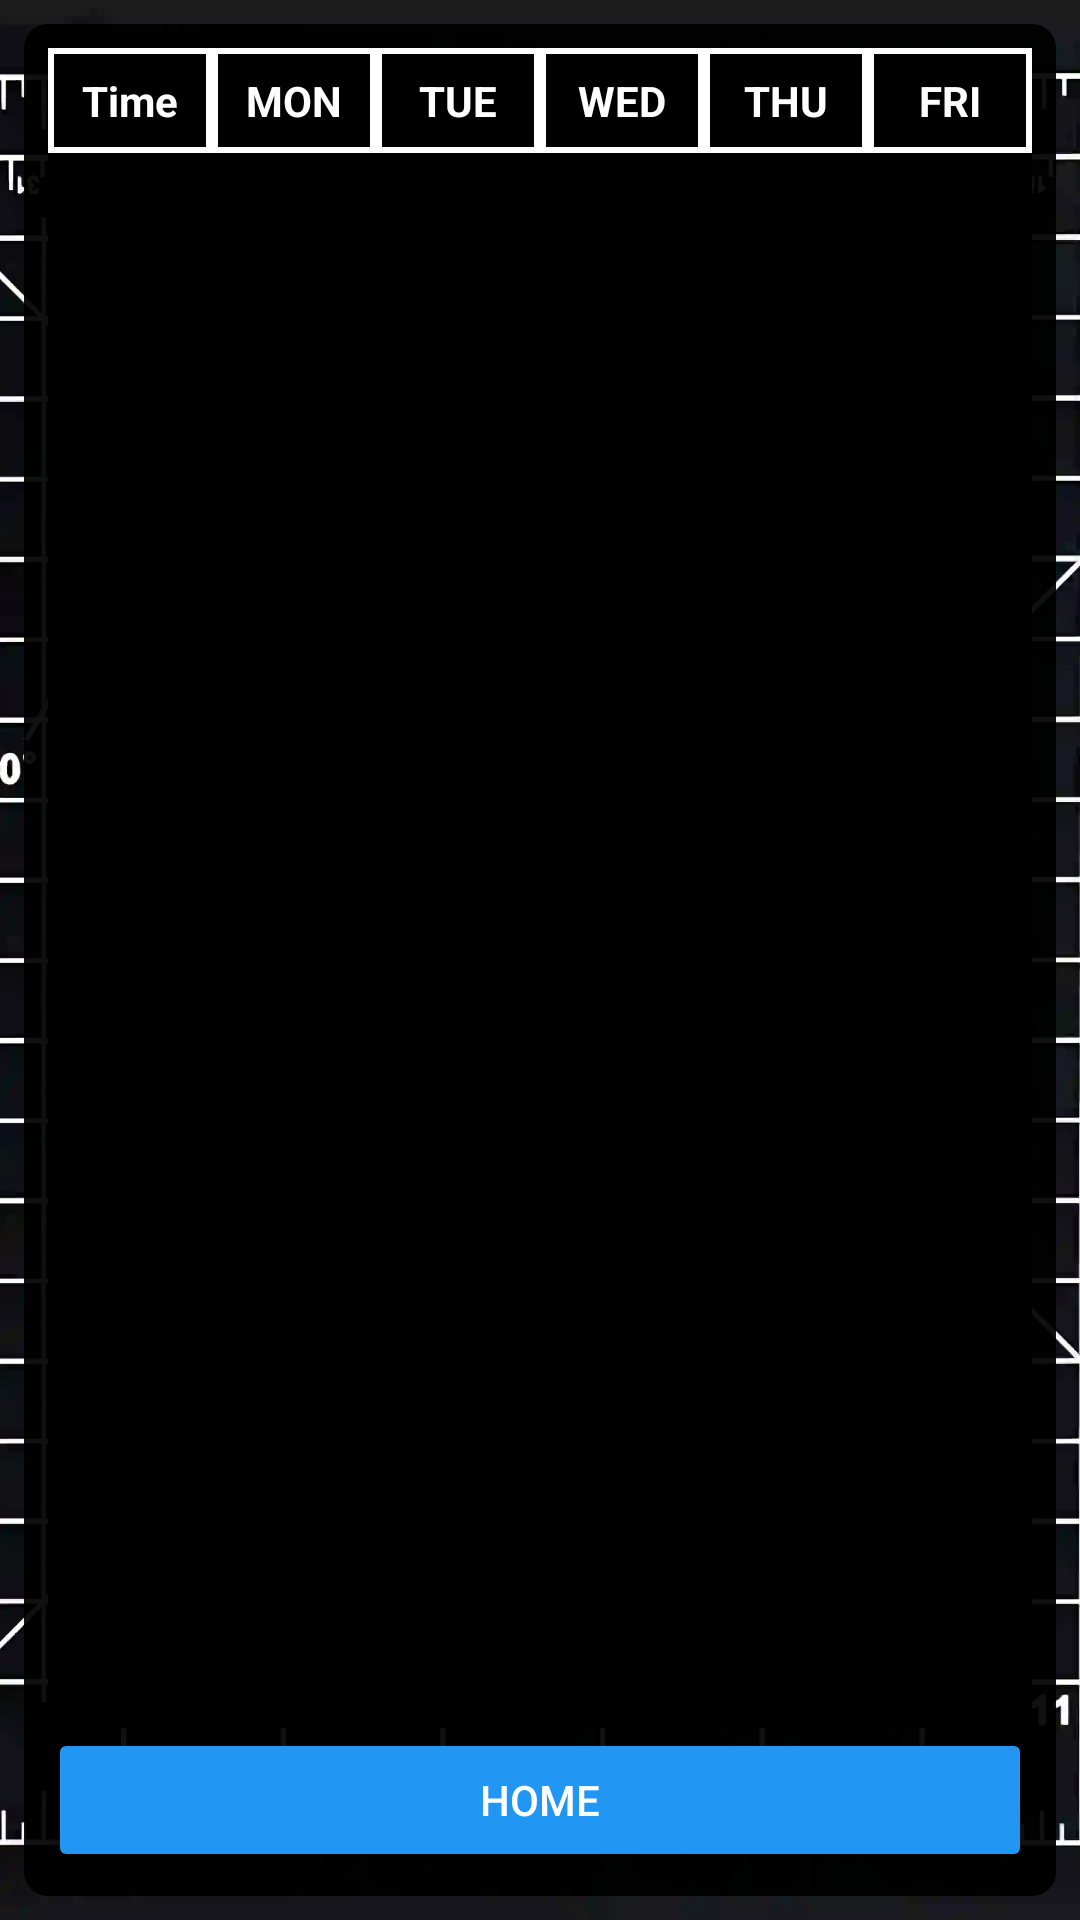

Reconstruct the res/layout file that produces this screen, plus the resources it refers to.
<!-- AndroidManifest.xml: application theme Theme.CourseRegApp -->
<!-- res/layout/activity_schedule.xml -->
<?xml version="1.0" encoding="utf-8"?>
<RelativeLayout xmlns:android="http://schemas.android.com/apk/res/android"
    xmlns:app="http://schemas.android.com/apk/res-auto"
    xmlns:tools="http://schemas.android.com/tools"
    android:id="@+id/main"
    android:layout_width="match_parent"
    android:layout_height="match_parent"
    tools:context=".CourseFindActivity">

    <ImageView
        android:layout_width="wrap_content"
        android:layout_height="wrap_content"
        android:scaleType="centerCrop"
        android:src="@drawable/appbg" />

    <LinearLayout
        android:layout_width="match_parent"
        android:layout_height="match_parent"
        android:layout_margin="8dp"
        android:background="@drawable/vertical_layout_bg"
        android:orientation="vertical"
        android:padding="8dp">

        <TableLayout
            android:id="@+id/schedule_table"
            android:layout_width="match_parent"
            android:layout_height="0dp"
            android:layout_weight="1"
            android:background="#000000"
            android:stretchColumns="*">

            
            <TableRow
                android:layout_width="match_parent"
                android:layout_height="wrap_content"
                android:background="#000000">

                <TextView
                    android:layout_width="0dp"
                    android:layout_height="wrap_content"
                    android:layout_weight="1"
                    android:gravity="center"
                    android:padding="8dp"
                    android:text="Time"
                    android:textStyle="bold"
                    android:textColor="#FFFFFF"
                    android:background="@drawable/border" />

                <TextView
                    android:layout_width="0dp"
                    android:layout_height="wrap_content"
                    android:layout_weight="1"
                    android:gravity="center"
                    android:padding="8dp"
                    android:text="MON"
                    android:textStyle="bold"
                    android:textColor="#FFFFFF"
                    android:background="@drawable/border" />

                <TextView
                    android:layout_width="0dp"
                    android:layout_height="wrap_content"
                    android:layout_weight="1"
                    android:gravity="center"
                    android:padding="8dp"
                    android:text="TUE"
                    android:textStyle="bold"
                    android:textColor="#FFFFFF"
                    android:background="@drawable/border" />

                <TextView
                    android:layout_width="0dp"
                    android:layout_height="wrap_content"
                    android:layout_weight="1"
                    android:gravity="center"
                    android:padding="8dp"
                    android:text="WED"
                    android:textStyle="bold"
                    android:textColor="#FFFFFF"
                    android:background="@drawable/border" />

                <TextView
                    android:layout_width="0dp"
                    android:layout_height="wrap_content"
                    android:layout_weight="1"
                    android:gravity="center"
                    android:padding="8dp"
                    android:text="THU"
                    android:textStyle="bold"
                    android:textColor="#FFFFFF"
                    android:background="@drawable/border" />

                <TextView
                    android:layout_width="0dp"
                    android:layout_height="wrap_content"
                    android:layout_weight="1"
                    android:gravity="center"
                    android:padding="8dp"
                    android:text="FRI"
                    android:textStyle="bold"
                    android:textColor="#FFFFFF"
                    android:background="@drawable/border" />
            </TableRow>
        </TableLayout>

        <Button
            android:id="@+id/home_button"
            android:layout_width="match_parent"
            android:layout_height="wrap_content"
            android:layout_gravity="bottom"
            android:backgroundTint="@color/blue"
            android:text="Home" />
    </LinearLayout>
</RelativeLayout>
<!-- resources referenced by this layout -->
<resources>
  <color name="blue">#2196F3</color>
  <!-- drawable appbg: webp bitmap (drawable, 72774 bytes) -->
  <!-- drawable border (drawable) -->
  <?xml version="1.0" encoding="utf-8"?>
  <shape
      xmlns:android="http://schemas.android.com/apk/res/android"
      android:shape= "rectangle">
      <solid android:color="#000000"/>
      <stroke android:width="2dp" android:color="#ffffff"/>
  </shape>
  <!-- drawable vertical_layout_bg (drawable) -->
  <?xml version="1.0" encoding="utf-8"?>
  <shape xmlns:android="http://schemas.android.com/apk/res/android"
      android:shape="rectangle">
      <solid android:color="#EE000000"/>
      <corners android:radius="8dp"/>
  </shape>
  <style name="Theme.CourseRegApp" parent="Base.Theme.CourseRegApp" />
  <style name="Base.Theme.CourseRegApp" parent="Theme.Material3.DayNight.NoActionBar">
          
          
          <item name="android:textColor">@color/text_color</item>
      </style>
  <color name="text_color">#FFFFFF</color>
</resources>
